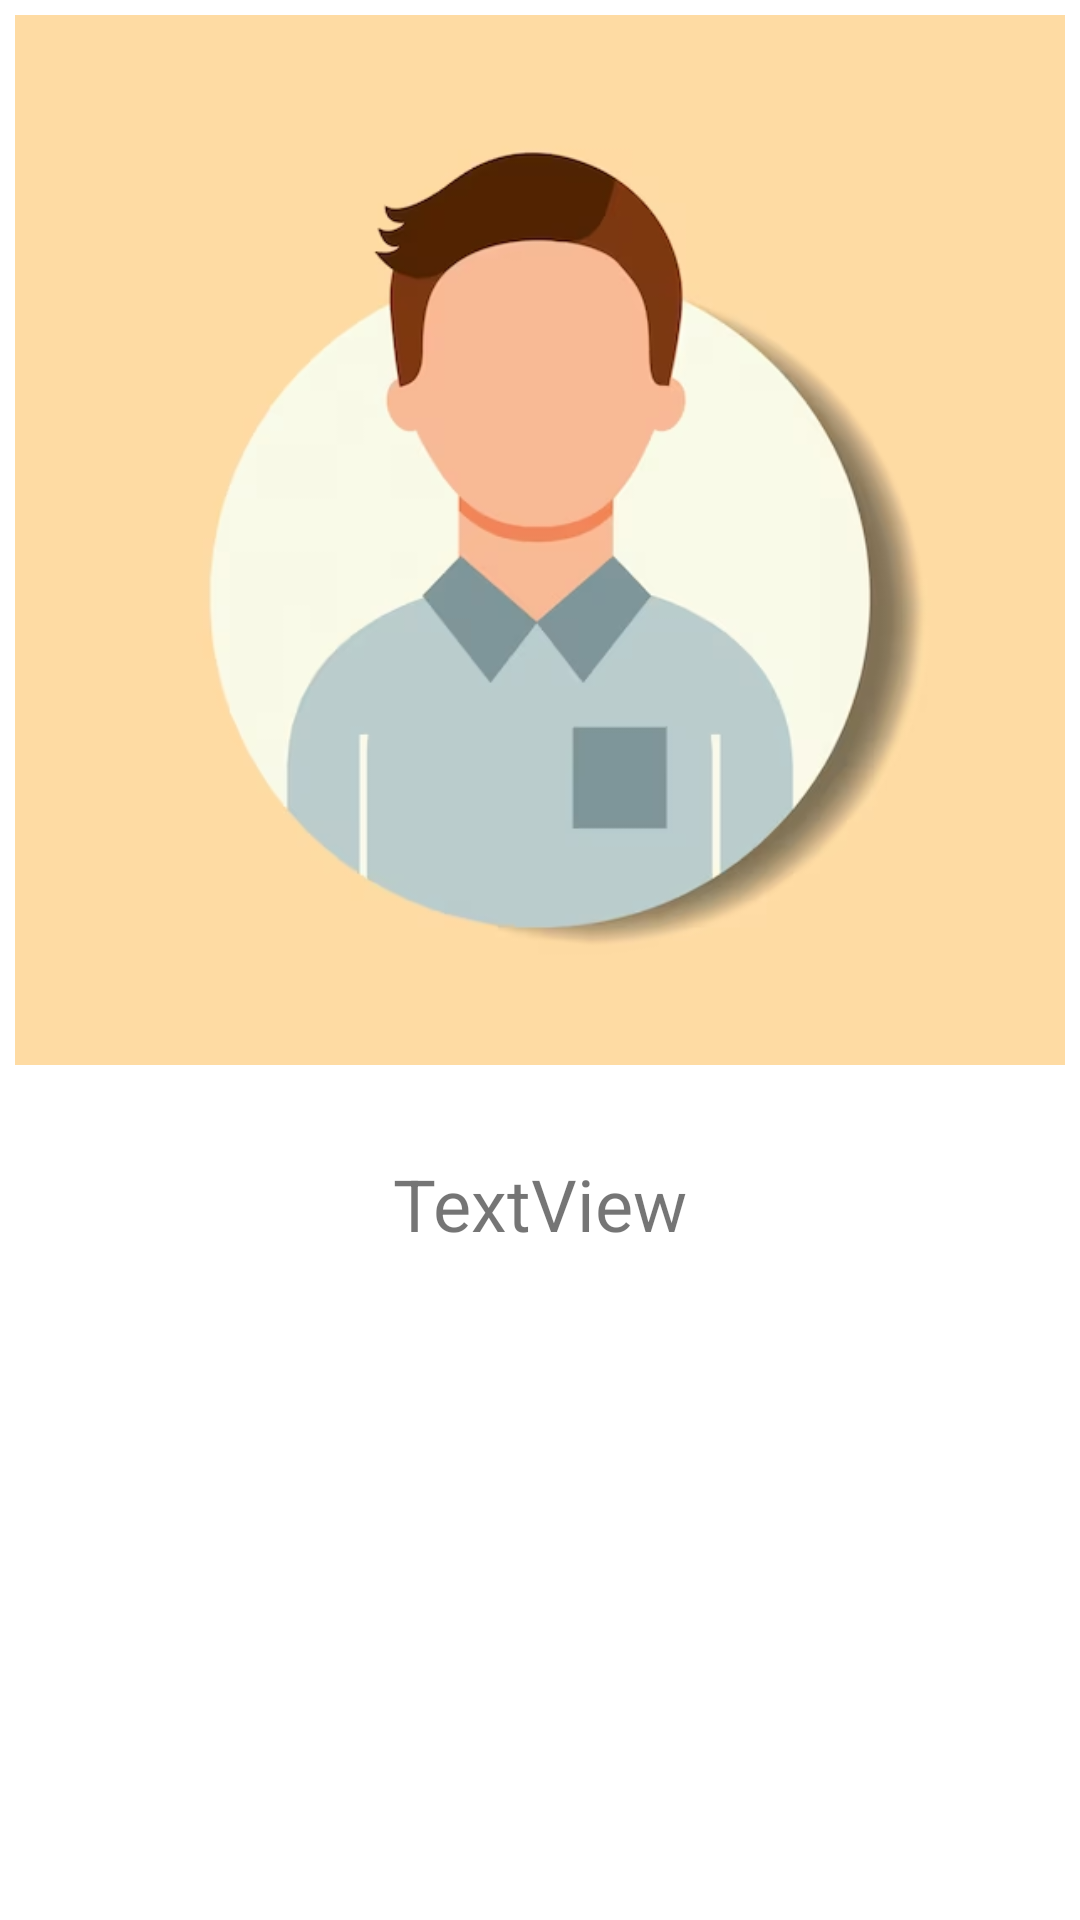

The Android layout XML behind this screen, and the referenced resources:
<!-- AndroidManifest.xml: application theme Theme.GetUsingVolley -->
<!-- res/layout/single_row.xml -->
<?xml version="1.0" encoding="utf-8"?>
<LinearLayout xmlns:android="http://schemas.android.com/apk/res/android"
    android:orientation="vertical"
    android:layout_width="match_parent"
    android:layout_height="match_parent">
<ImageView
    android:id="@+id/imageView"
    android:layout_width="match_parent"
    android:layout_height="350dp"
    android:layout_marginTop="5dp"
    android:src="@drawable/img"/>
<TextView
    android:id="@+id/textView"
    android:layout_width="wrap_content"
    android:layout_height="47dp"
    android:layout_gravity="center"
    android:layout_marginTop="30dp"
    android:text="TextView"
    android:textSize="24sp"/>
</LinearLayout>
<!-- resources referenced by this layout -->
<resources>
  <!-- drawable img: png bitmap (drawable, 77952 bytes) -->
  <style name="Theme.GetUsingVolley" parent="Theme.MaterialComponents.DayNight.DarkActionBar">
          
          <item name="colorPrimary">@color/purple_500</item>
          <item name="colorPrimaryVariant">@color/purple_700</item>
          <item name="colorOnPrimary">@color/white</item>
          
          <item name="colorSecondary">@color/teal_200</item>
          <item name="colorSecondaryVariant">@color/teal_700</item>
          <item name="colorOnSecondary">@color/black</item>
          
          <item name="android:statusBarColor">?attr/colorPrimaryVariant</item>
          
      </style>
  <!-- not gathered from this repository: default colours our renderer supplied (Android Studio template values) -->
  <color name="purple_500">#FF6200EE</color>
  <color name="purple_700">#FF3700B3</color>
  <color name="teal_200">#FF03DAC5</color>
  <color name="teal_700">#FF018786</color>
  <color name="black">#FF000000</color>
  <color name="white">#FFFFFFFF</color>
</resources>
